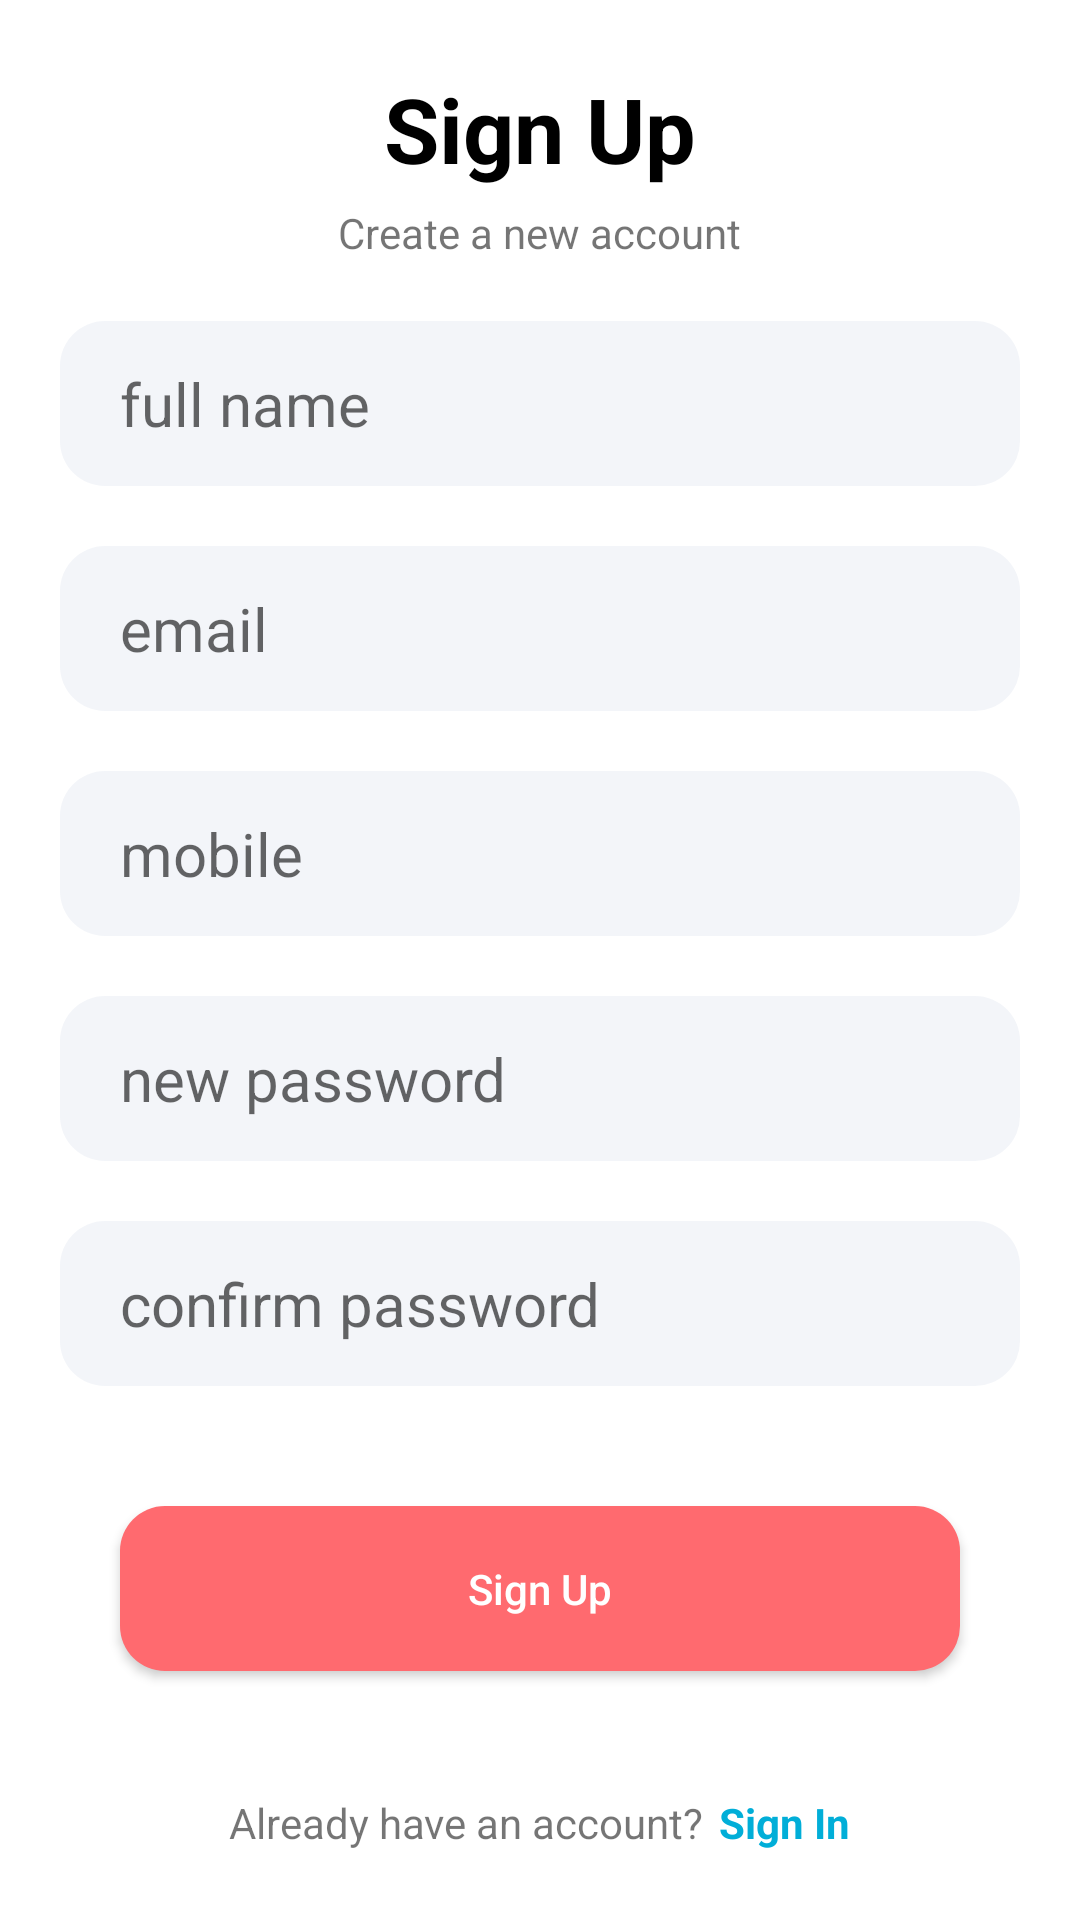

Layout XML and referenced resources for this Android screen:
<!-- AndroidManifest.xml: application theme Theme.MyAppl -->
<!-- res/layout/activity_register.xml -->
<?xml version="1.0" encoding="utf-8"?>
<LinearLayout xmlns:android="http://schemas.android.com/apk/res/android"
    xmlns:app="http://schemas.android.com/apk/res-auto"
    xmlns:tools="http://schemas.android.com/tools"
    android:layout_width="match_parent"
    android:layout_height="match_parent"
    android:gravity="center"
    android:orientation="vertical"
    tools:context=".RegisterActivity">

        <TextView
            android:layout_width="wrap_content"
            android:layout_height="wrap_content"
            android:layout_gravity="center"
            android:text="Sign Up"
            android:textSize="30sp"
            android:textStyle="bold"
            android:textColor="#000000"
            />
        <TextView
            android:layout_width="wrap_content"
            android:layout_height="wrap_content"
            android:layout_gravity="center"
            android:text="Create a new account"
            android:layout_marginTop="5dp"
            />

        <EditText
            android:id="@+id/fullnameET"
            android:layout_width="match_parent"
            android:layout_height="55dp"
            android:background="@drawable/round_back_dark_blue5_15"
            android:hint="full name"
            android:maxLines="1"
            android:inputType="text"
            android:textSize="20sp"
            android:paddingStart="20dp"
            android:paddingEnd="20dp"
            android:layout_marginStart="20dp"
            android:layout_marginEnd="20dp"
            android:layout_marginTop="20dp"
            />

        <EditText
            android:id="@+id/emailET"
            android:layout_width="match_parent"
            android:layout_height="55dp"
            android:background="@drawable/round_back_dark_blue5_15"
            android:hint="email"
            android:maxLines="1"
            android:inputType="textEmailAddress"
            android:textSize="20sp"
            android:paddingStart="20dp"
            android:paddingEnd="20dp"
            android:layout_marginStart="20dp"
            android:layout_marginEnd="20dp"
            android:layout_marginTop="20dp"
            />
        <EditText
            android:id="@+id/mobileET"
            android:layout_width="match_parent"
            android:layout_height="55dp"
            android:background="@drawable/round_back_dark_blue5_15"
            android:hint="mobile"
            android:maxLines="1"
            android:inputType="phone"
            android:textSize="20sp"
            android:paddingStart="20dp"
            android:paddingEnd="20dp"
            android:layout_marginStart="20dp"
            android:layout_marginEnd="20dp"
            android:layout_marginTop="20dp"
            />

        <RelativeLayout
            android:layout_width="match_parent"
            android:layout_height="55dp"
            android:layout_marginStart="20dp"
            android:layout_marginEnd="20dp"
            android:layout_marginTop="20dp"
            android:background="@drawable/round_back_dark_blue5_15">

            <EditText
                android:id="@+id/passwordET"
                android:layout_toStartOf="@+id/passwordIcon"
                android:layout_width="match_parent"
                android:layout_height="match_parent"
                android:background="@android:color/transparent"
                android:hint="new password"
                android:paddingStart="20dp"
                android:paddingEnd="20dp"
                android:textSize="20sp"
                android:inputType="textPassword"
                android:maxLines="1"/>


            <ImageView
                android:id="@+id/passwordIcon"
                android:layout_width="40dp"
                android:layout_height="40dp"
                android:layout_alignParentEnd="true"
                android:layout_centerVertical="true"
                android:padding="10dp"
                android:src="@drawable/baseline_visibility_24"
                android:adjustViewBounds="true"
                android:layout_marginEnd="20dp"/>
        </RelativeLayout>

        <RelativeLayout
            android:layout_width="match_parent"
            android:layout_height="55dp"
            android:layout_marginStart="20dp"
            android:layout_marginEnd="20dp"
            android:layout_marginTop="20dp"
            android:background="@drawable/round_back_dark_blue5_15">

            <EditText
                android:id="@+id/conpasswordET"
                android:layout_toStartOf="@+id/conpasswordIcon"
                android:layout_width="match_parent"
                android:layout_height="match_parent"
                android:background="@android:color/transparent"
                android:hint="confirm password"
                android:paddingStart="20dp"
                android:paddingEnd="20dp"
                android:textSize="20sp"
                android:inputType="textPassword"
                android:maxLines="1"/>


            <ImageView
                android:id="@+id/conpasswordIcon"
                android:layout_width="40dp"
                android:layout_height="40dp"
                android:layout_alignParentEnd="true"
                android:layout_centerVertical="true"
                android:padding="10dp"
                android:src="@drawable/baseline_visibility_24"
                android:adjustViewBounds="true"
                android:layout_marginEnd="20dp"/>
        </RelativeLayout>



        <androidx.appcompat.widget.AppCompatButton
            android:id="@+id/signUpBtn"
            android:layout_width="match_parent"
            android:layout_height="55dp"
            android:layout_marginEnd="20dp"
            android:layout_marginStart="20dp"
            android:layout_marginTop="20dp"
            android:text="Sign Up"
            android:textAllCaps="false"
            android:layout_margin="40dp"
            android:background="@drawable/round_back_primary_15"
            android:textColor="@color/white"
            />



        <LinearLayout
            android:layout_width="wrap_content"
            android:layout_height="wrap_content"
            android:orientation="horizontal"
            android:gravity="center"
            android:layout_marginTop="1dp" >

            <TextView
                android:layout_width="wrap_content"
                android:layout_height="wrap_content"
                android:text="Already have an account?"/>
            <TextView
                android:id="@+id/signInBtn"
                android:layout_marginStart="5dp"
                android:layout_width="wrap_content"
                android:layout_height="wrap_content"
                android:text="Sign In"
                android:textColor="@color/primary"
                android:textStyle="bold"/>


        </LinearLayout>


</LinearLayout>
<!-- resources referenced by this layout -->
<resources>
  <color name="primary">#01AED8</color>
  <color name="white">#FFFFFFFF</color>
  <!-- drawable round_back_dark_blue5_15 (drawable) -->
  <?xml version="1.0" encoding="utf-8"?>
  <shape xmlns:android="http://schemas.android.com/apk/res/android"
      android:shape="rectangle">
  
      <solid android:color="#0D174188"/>
  
      <corners android:radius="15dp"/>
  
  
  
  </shape>
  <!-- drawable round_back_primary_15 (drawable) -->
  <?xml version="1.0" encoding="utf-8"?>
  <shape xmlns:android="http://schemas.android.com/apk/res/android"
      android:shape="rectangle">
  
      <solid android:color="@color/green"/>
  
      <corners android:radius="15dp"/>
  
  
  
  </shape>
  <style name="Theme.MyAppl" parent="Theme.MaterialComponents.DayNight.NoActionBar">
          
          <item name="colorPrimary">@color/purple_500</item>
          <item name="colorPrimaryVariant">@color/purple_700</item>
          <item name="colorOnPrimary">@color/white</item>
          
          <item name="colorSecondary">@color/teal_200</item>
          <item name="colorSecondaryVariant">@color/teal_700</item>
          <item name="colorOnSecondary">@color/black</item>
          
          <item name="android:statusBarColor">?attr/colorPrimaryVariant</item>
          
  
      </style>
  <color name="green">#FF6A6F</color>
  <color name="purple_500">#FD9295</color>
  <color name="purple_700">#FD9295</color>
  <color name="teal_200">#FF03DAC5</color>
  <color name="teal_700">#FF018786</color>
  <color name="black">#FF000000</color>
</resources>
